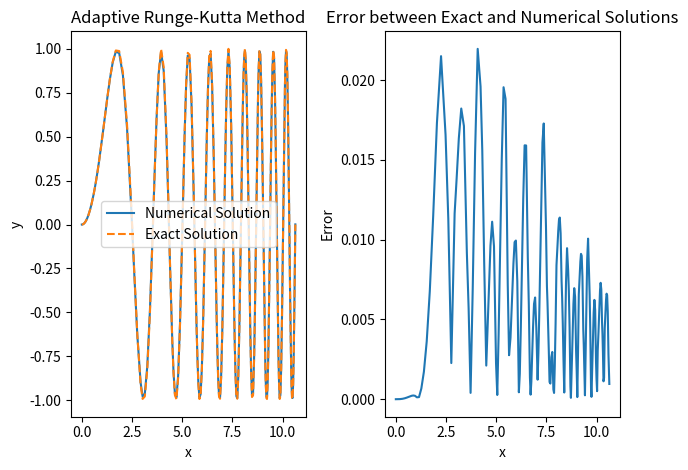

Write Python code to recreate this figure.
import numpy as np
import matplotlib.pyplot as plt

def f(x, y):
    return -y + np.sin(x**2 / 2) + x * np.cos(x**2 / 2)

def exact_solution(x):
    return np.sin(x**2 / 2)

def second_order_rk_step(f, x, y, h):
    k1 = f(x, y)
    k2 = f(x + h, y + h * k1)
    y_next = y + (h / 2) * (k1 + k2)
    return y_next

def third_order_rk_step(f, x, y, h):
    k1 = f(x, y)
    k2 = f(x + h, y + h * k1)
    k3 = f(x + h / 2, y + h * (k1 / 4 + k2 / 4))
    y_next = y + (h / 6) * (k1 + 4 * k3 + k2)
    return y_next

def adaptive_rk(f, x0, y0, h, L, T_thresh):
    x, y = [x0], [y0]

    while x[-1] < L:
        h = min(1.1 * h, L - x[-1])

        y_next_2nd_order = second_order_rk_step(f, x[-1], y[-1], h)
        y_next_3rd_order = third_order_rk_step(f, x[-1], y[-1], h)

        T_est = abs(y_next_2nd_order - y_next_3rd_order) / h

        if T_est > T_thresh:
            h /= 2
        else:
            x.append(x[-1] + h)
            y.append(y_next_2nd_order)

    return np.array(x), np.array(y)

def main():
    x0, y0 = 0, 0
    L = 6 * np.sqrt(np.pi)
    h = 1e-4
    T_thresh = 0.1

    x, y = adaptive_rk(f, x0, y0, h, L, T_thresh)

    print(f"Number of steps: {len(x) - 1}")

    plt.subplot(1, 2, 1)
    plt.plot(x, y, label='Numerical Solution')
    plt.plot(x, exact_solution(x), label='Exact Solution', linestyle='dashed')
    plt.xlabel('x')
    plt.ylabel('y')
    plt.legend()
    plt.title("Adaptive Runge-Kutta Method")



    plt.subplot(1, 2, 2)
    error = np.abs(y - exact_solution(x))
    plt.plot(x, error, label='Error')
    plt.xlabel('x')
    plt.ylabel('Error')
    plt.title("Error between Exact and Numerical Solutions")
    

    plt.tight_layout()    
    plt.show()

if __name__ == '__main__':
    main()
